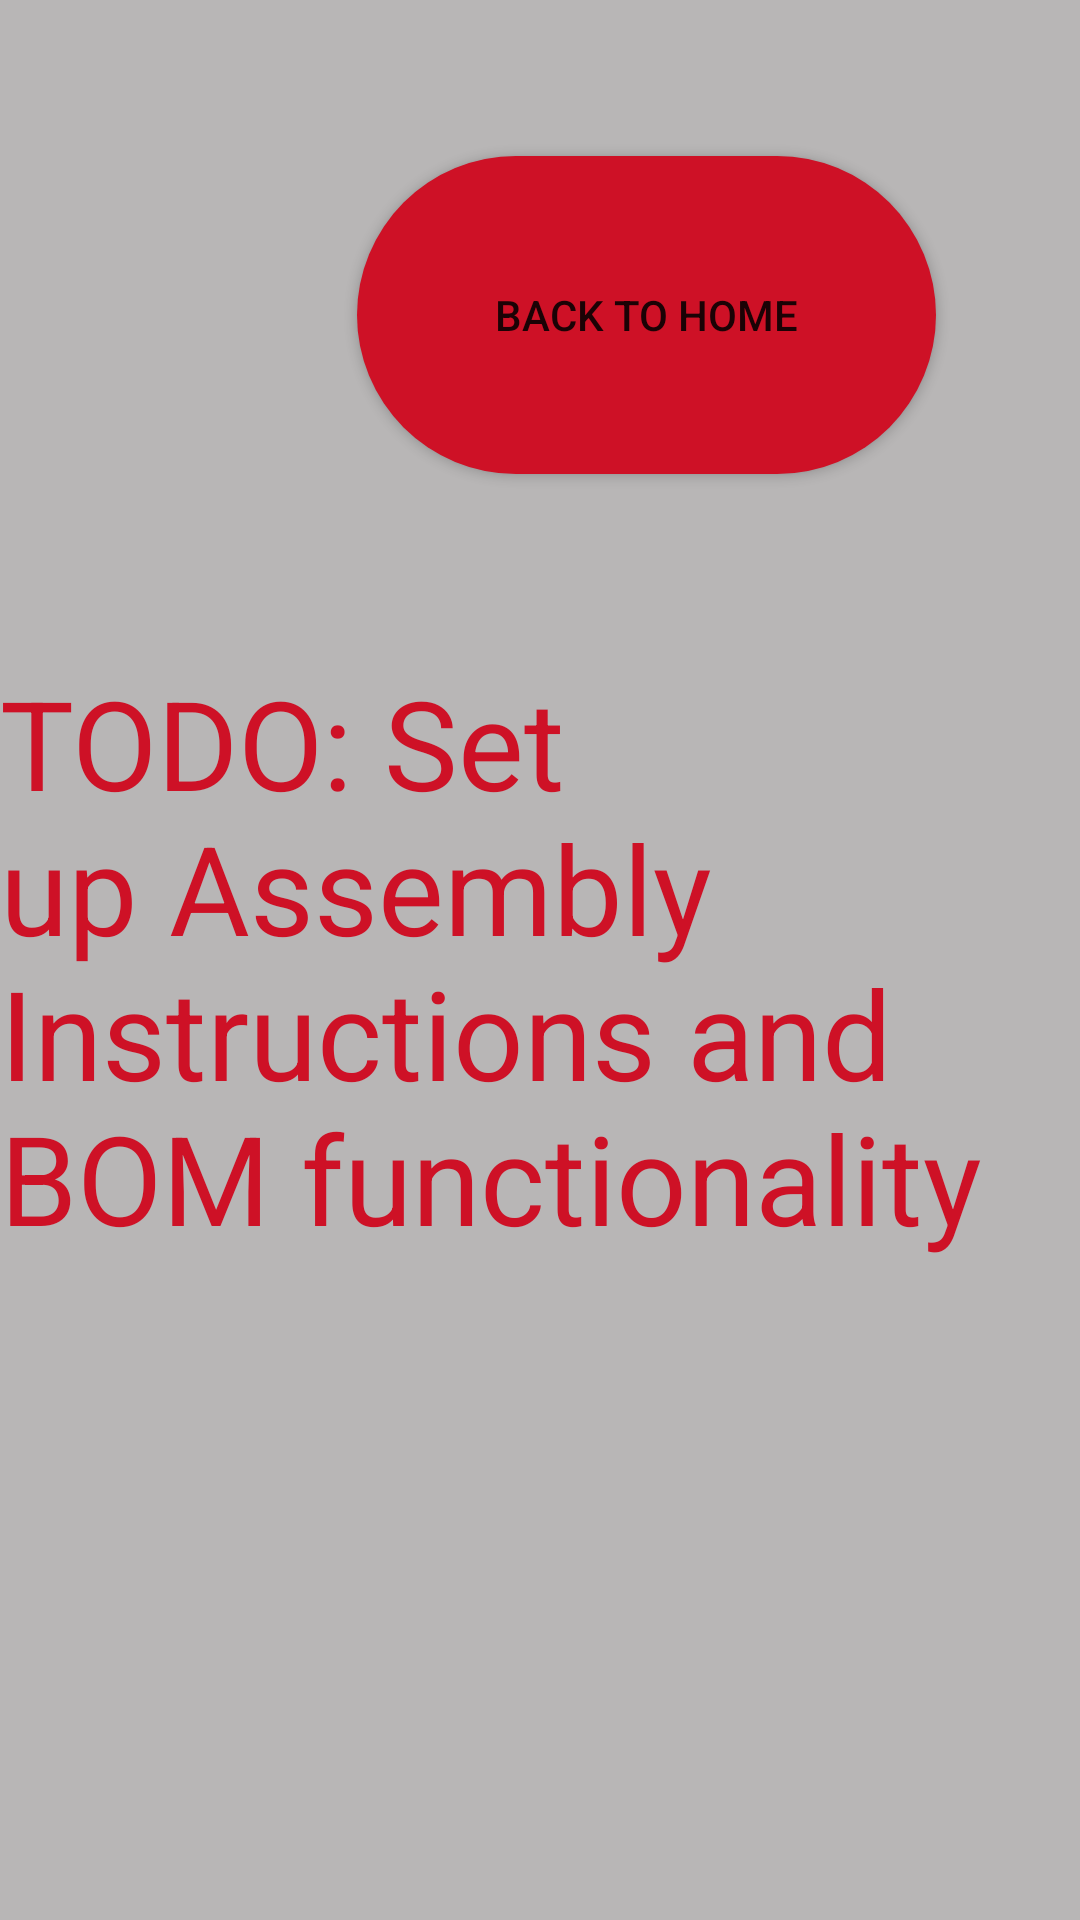

Layout XML and referenced resources for this Android screen:
<!-- AndroidManifest.xml: application theme Theme.PODBot -->
<!-- res/layout/activity_assembly_bom.xml -->
<?xml version="1.0" encoding="utf-8"?>
<androidx.constraintlayout.widget.ConstraintLayout xmlns:android="http://schemas.android.com/apk/res/android"
    xmlns:app="http://schemas.android.com/apk/res-auto"
    xmlns:tools="http://schemas.android.com/tools"
    android:id="@+id/main"
    android:layout_width="match_parent"
    android:layout_height="match_parent"
    android:background="#B8B6B6"
    tools:context=".AssemblyBomActivity">

    <Button
        android:id="@+id/button8"
        android:layout_width="193dp"
        android:layout_height="106dp"
        android:layout_marginTop="52dp"
        android:layout_marginEnd="48dp"
        android:background="@drawable/rounded_button"
        android:onClick="goToHome"
        android:text="Back to Home"
        app:layout_constraintEnd_toEndOf="parent"
        app:layout_constraintTop_toTopOf="parent" />

    <TextView
        android:id="@+id/textView4"
        android:layout_width="wrap_content"
        android:layout_height="wrap_content"
        android:text="TODO: Set up Assembly Instructions and BOM functionality"
        android:textColor="#CE1126"
        android:textSize="20pt"
        app:layout_constraintBottom_toBottomOf="parent"
        app:layout_constraintEnd_toEndOf="parent"
        app:layout_constraintHorizontal_bias="0.5"
        app:layout_constraintStart_toStartOf="parent"
        app:layout_constraintTop_toTopOf="parent"
        app:layout_constraintVertical_bias="0.5" />
</androidx.constraintlayout.widget.ConstraintLayout>
<!-- resources referenced by this layout -->
<resources>
  <!-- drawable rounded_button (drawable) -->
  <shape xmlns:android="http://schemas.android.com/apk/res/android">
      <solid android:color="@color/Raytheon_Red" /> 
      <corners android:radius="300dp" /> 
      <padding
          android:left="10dp"
          android:top="10dp"
          android:right="10dp"
          android:bottom="10dp" />
  </shape>
  <style name="Theme.PODBot" parent="Theme.MaterialComponents.DayNight.DarkActionBar">
          
          <item name="colorPrimary">#CE1126</item>
          <item name="colorPrimaryVariant">#CE1126</item>
          <item name="colorOnPrimary">@color/white</item>
          
          <item name="colorSecondary">@color/teal_200</item>
          <item name="colorSecondaryVariant">@color/teal_700</item>
          <item name="colorOnSecondary">@color/black</item>
          
          <item name="android:statusBarColor">?attr/colorPrimaryVariant</item>
          
      </style>
  <color name="Raytheon_Red">#CE1126</color>
  <color name="white">#FFFFFFFF</color>
  <color name="teal_200">#FF03DAC5</color>
  <color name="teal_700">#FF018786</color>
  <color name="black">#FF000000</color>
</resources>
